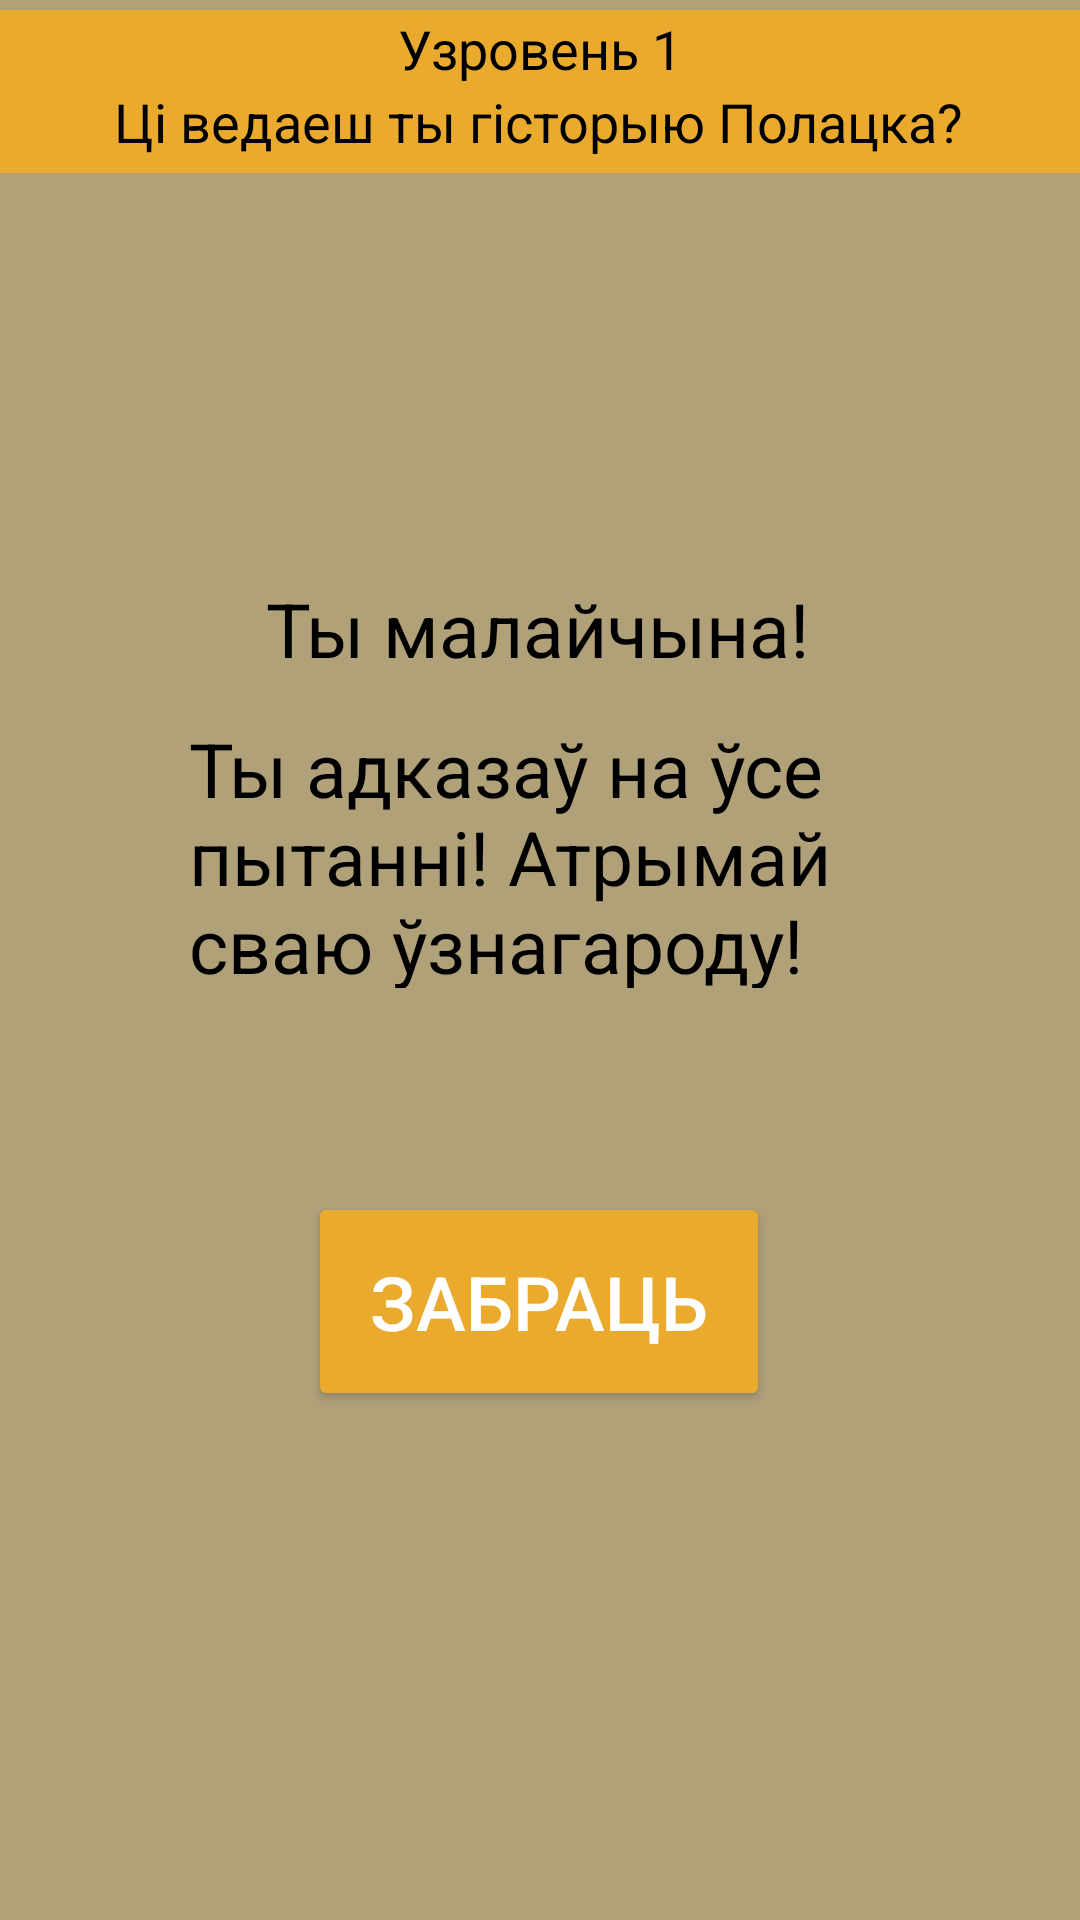

Write the Android layout XML for this screen, with the resource values it uses.
<!-- AndroidManifest.xml: application theme Theme.HistoryEducation -->
<!-- res/layout/activity_fours_task_polatsk.xml -->
<?xml version="1.0" encoding="utf-8"?>
<androidx.constraintlayout.widget.ConstraintLayout xmlns:android="http://schemas.android.com/apk/res/android"
    xmlns:app="http://schemas.android.com/apk/res-auto"
    xmlns:tools="http://schemas.android.com/tools"
    android:layout_width="match_parent"
    android:layout_height="match_parent"
    android:background="#B0A179"
    tools:context=".foursTaskPolatsk">

    <ImageView
        android:id="@+id/imageView10"
        android:layout_width="436dp"
        android:layout_height="61dp"
        app:layout_constraintBottom_toBottomOf="parent"
        app:layout_constraintEnd_toEndOf="parent"
        app:layout_constraintHorizontal_bias="0.0"
        app:layout_constraintStart_toStartOf="parent"
        app:layout_constraintTop_toTopOf="parent"
        app:layout_constraintVertical_bias="0.0"
        app:srcCompat="@drawable/rectangle_6" />

    <TextView
        android:id="@+id/textView3"
        android:layout_width="wrap_content"
        android:layout_height="wrap_content"
        android:layout_marginTop="4dp"
        android:text="Узровень 1"
        android:textColor="@color/black"
        android:textSize="18dp"
        app:layout_constraintEnd_toEndOf="parent"
        app:layout_constraintStart_toStartOf="parent"
        app:layout_constraintTop_toTopOf="parent" />

    <TextView
        android:id="@+id/textView4"
        android:layout_width="wrap_content"
        android:layout_height="wrap_content"
        android:layout_marginTop="0dp"
        android:text="Цi ведаеш ты гiсторыю Полацка?"
        android:textColor="@color/black"
        android:textSize="18dp"
        app:layout_constraintEnd_toEndOf="parent"
        app:layout_constraintHorizontal_bias="0.496"
        app:layout_constraintStart_toStartOf="parent"
        app:layout_constraintTop_toBottomOf="@+id/textView3" />

    <Button
        android:id="@+id/buttongoforprizepolatsk"
        android:layout_width="154dp"
        android:layout_height="73dp"
        android:backgroundTint="#EAAA2E"
        android:text="Забраць"
        android:textSize="25dp"
        android:textColor="@color/white"
        app:layout_constraintBottom_toBottomOf="parent"
        app:layout_constraintEnd_toEndOf="parent"
        app:layout_constraintHorizontal_bias="0.498"
        app:layout_constraintStart_toStartOf="parent"
        app:layout_constraintTop_toTopOf="parent"
        app:layout_constraintVertical_bias="0.701" />

    <TextView
        android:id="@+id/textView6"
        android:layout_width="wrap_content"
        android:layout_height="wrap_content"
        android:text="Ты малайчына!"
        android:textSize="25dp"
        android:textColor="@color/black"
        app:layout_constraintBottom_toBottomOf="parent"
        app:layout_constraintEnd_toEndOf="parent"
        app:layout_constraintHorizontal_bias="0.497"
        app:layout_constraintStart_toStartOf="parent"
        app:layout_constraintTop_toTopOf="parent"
        app:layout_constraintVertical_bias="0.318" />

    <TextView
        android:id="@+id/textView9"
        android:layout_width="259dp"
        android:layout_height="90dp"
        android:text="Ты адказаў на ўсе пытанні! Атрымай сваю ўзнагароду!"
        android:textSize="25dp"
        android:textColor="@color/black"
        app:layout_constraintBottom_toBottomOf="parent"
        app:layout_constraintEnd_toEndOf="parent"
        app:layout_constraintHorizontal_bias="0.625"
        app:layout_constraintStart_toStartOf="parent"
        app:layout_constraintTop_toTopOf="parent"
        app:layout_constraintVertical_bias="0.435" />

</androidx.constraintlayout.widget.ConstraintLayout>
<!-- resources referenced by this layout -->
<resources>
  <!-- drawable rectangle_6 (drawable) -->
  <vector xmlns:android="http://schemas.android.com/apk/res/android"
      android:width="520dp"
      android:height="65dp"
      android:viewportWidth="520"
      android:viewportHeight="65">
    <path
        android:pathData="M0,0h520v65h-520z"
        android:fillColor="#EAAA2E"/>
  </vector>
  <style name="Theme.HistoryEducation" parent="Base.Theme.HistoryEducation" />
  <style name="Base.Theme.HistoryEducation" parent="Theme.Material3.DayNight.NoActionBar">
          
          
      </style>
  <!-- not gathered from this repository: default colours our renderer supplied (Android Studio template values) -->
  <color name="black">#FF000000</color>
  <color name="white">#FFFFFFFF</color>
</resources>
